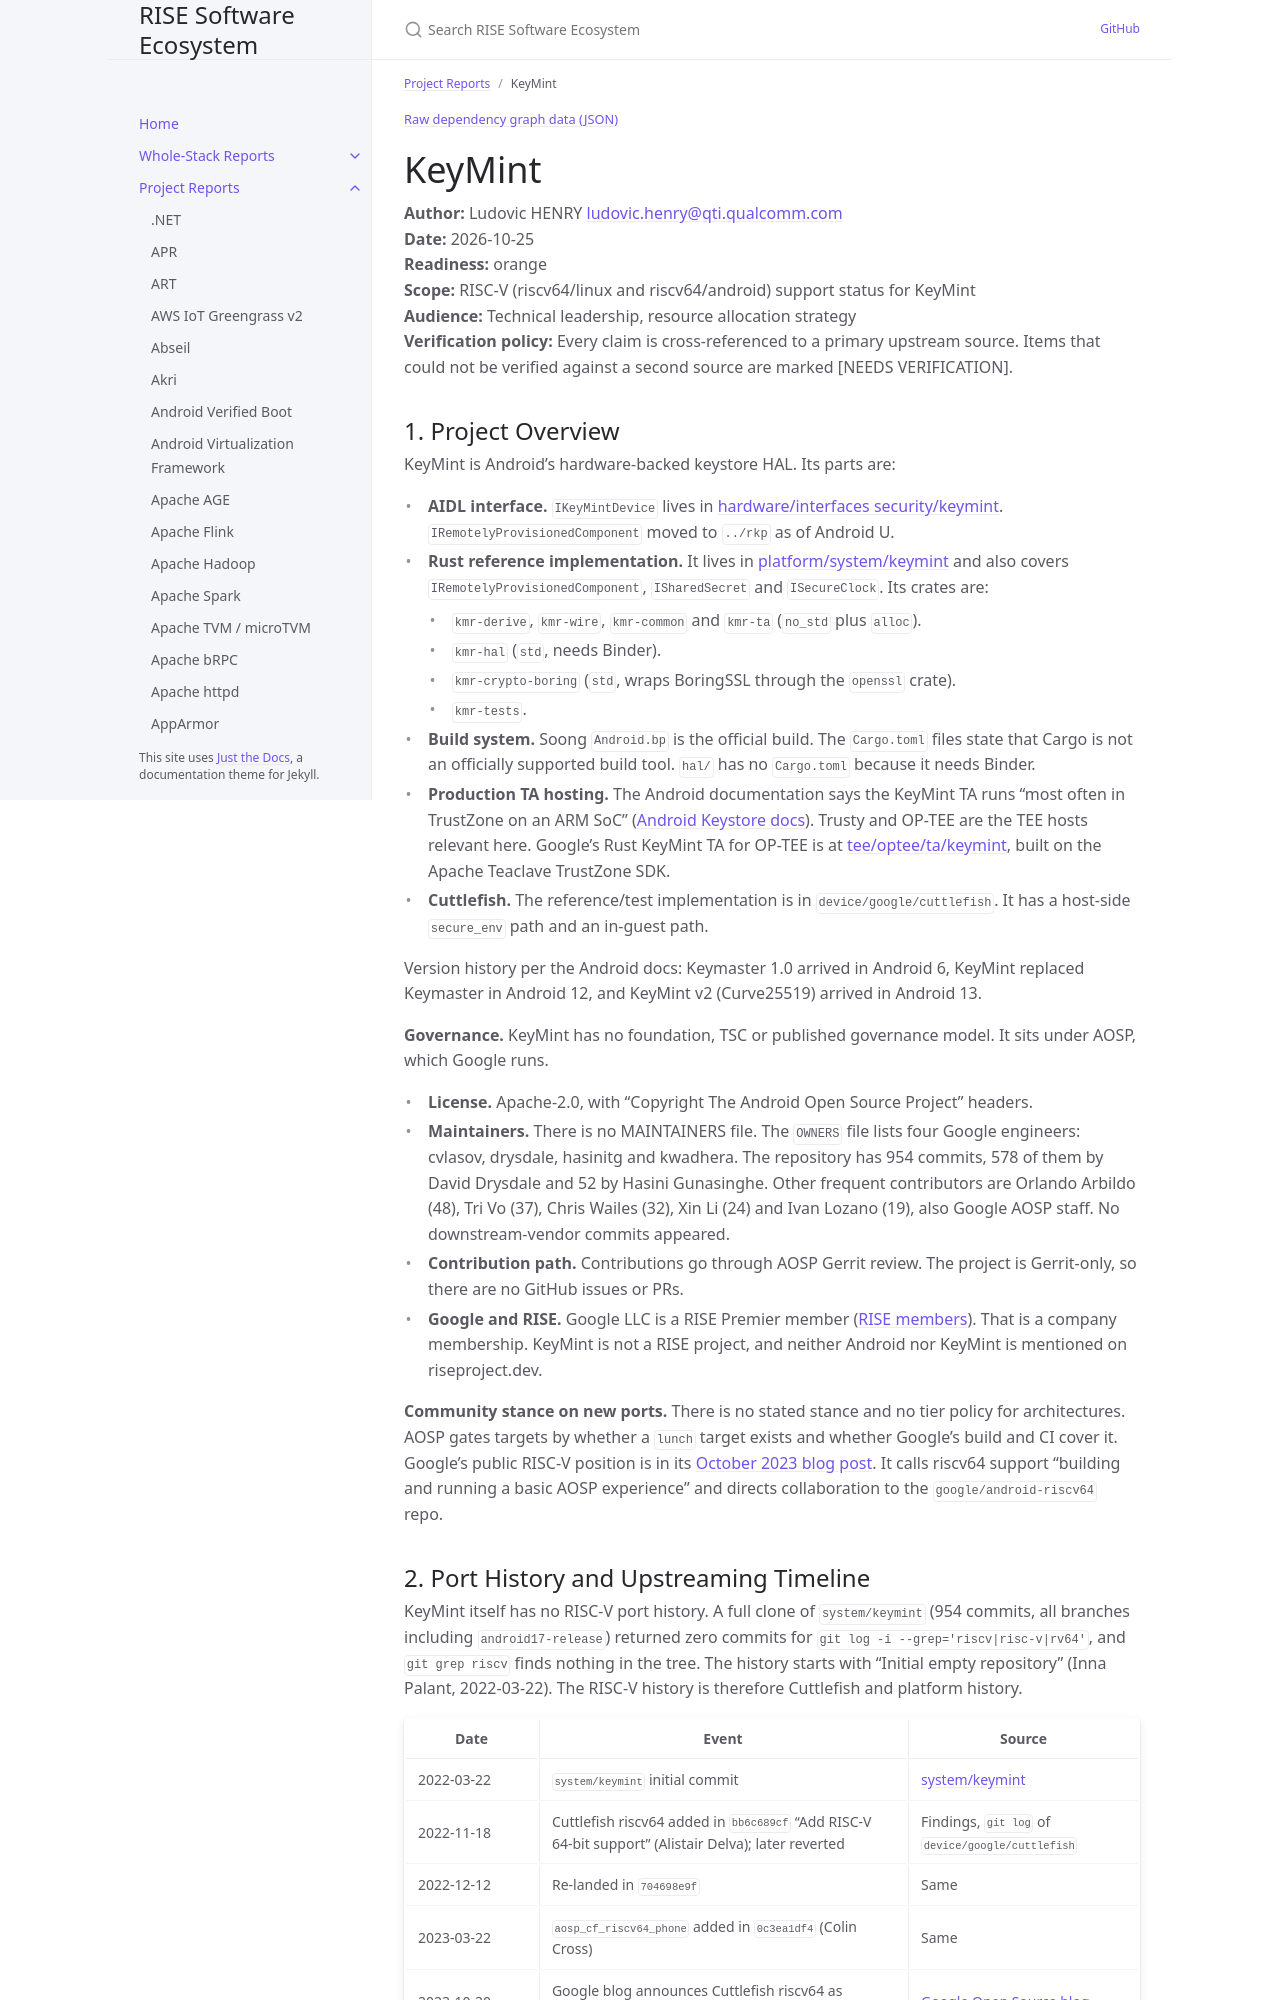

repository: riseproject-dev/sw-ecosystem · page: project-reports/keymint.html · generator: jekyll

---
title: KeyMint
parent: Project Reports
color: orange
dependencies:
  - name: BoringSSL
    relation: runtime-dependency
    criticality: critical
  - name: Rust
    relation: build-dependency
    criticality: critical
  - name: Soong
    relation: build-dependency
    criticality: critical
  - name: OP-TEE
    relation: runtime-dependency
    criticality: optional
  - name: Trusty
    relation: runtime-dependency
    criticality: optional
---

{% include dependency-graph.html slug="dependencies" subset="keymint" %}

# KeyMint

**Author:** Ludovic HENRY <ludovic.henry@qti.qualcomm.com><br/>
**Date:** 2026-10-25<br/>
**Readiness:** orange<br/>
**Scope:** RISC-V (riscv64/linux and riscv64/android) support status for KeyMint<br/>
**Audience:** Technical leadership, resource allocation strategy<br/>
**Verification policy:** Every claim is cross-referenced to a primary upstream source. Items that could not be verified against a second source are marked [NEEDS VERIFICATION].<br/>

## 1. Project Overview

KeyMint is Android's hardware-backed keystore HAL. Its parts are:

- **AIDL interface.** `IKeyMintDevice` lives in [hardware/interfaces security/keymint](https://android.googlesource.com/platform/hardware/interfaces/+/refs/heads/main/security/keymint/). `IRemotelyProvisionedComponent` moved to `../rkp` as of Android U.
- **Rust reference implementation.** It lives in [platform/system/keymint](https://android.googlesource.com/platform/system/keymint) and also covers `IRemotelyProvisionedComponent`, `ISharedSecret` and `ISecureClock`. Its crates are:
  - `kmr-derive`, `kmr-wire`, `kmr-common` and `kmr-ta` (`no_std` plus `alloc`).
  - `kmr-hal` (`std`, needs Binder).
  - `kmr-crypto-boring` (`std`, wraps BoringSSL through the `openssl` crate).
  - `kmr-tests`.
- **Build system.** Soong `Android.bp` is the official build. The `Cargo.toml` files state that Cargo is not an officially supported build tool. `hal/` has no `Cargo.toml` because it needs Binder.
- **Production TA hosting.** The Android documentation says the KeyMint TA runs "most often in TrustZone on an ARM SoC" ([Android Keystore docs](https://source.android.com/docs/security/features/keystore)). Trusty and OP-TEE are the TEE hosts relevant here. Google's Rust KeyMint TA for OP-TEE is at [tee/optee/ta/keymint](https://android.googlesource.com/tee/optee/ta/keymint), built on the Apache Teaclave TrustZone SDK.
- **Cuttlefish.** The reference/test implementation is in `device/google/cuttlefish`. It has a host-side `secure_env` path and an in-guest path.

Version history per the Android docs: Keymaster 1.0 arrived in Android 6, KeyMint replaced Keymaster in Android 12, and KeyMint v2 (Curve25519) arrived in Android 13.

**Governance.** KeyMint has no foundation, TSC or published governance model. It sits under AOSP, which Google runs.

- **License.** Apache-2.0, with "Copyright The Android Open Source Project" headers.
- **Maintainers.** There is no MAINTAINERS file. The `OWNERS` file lists four Google engineers: cvlasov, drysdale, hasinitg and kwadhera. The repository has 954 commits, 578 of them by David Drysdale and 52 by Hasini Gunasinghe. Other frequent contributors are Orlando Arbildo (48), Tri Vo (37), Chris Wailes (32), Xin Li (24) and Ivan Lozano (19), also Google AOSP staff. No downstream-vendor commits appeared.
- **Contribution path.** Contributions go through AOSP Gerrit review. The project is Gerrit-only, so there are no GitHub issues or PRs.
- **Google and RISE.** Google LLC is a RISE Premier member ([RISE members](https://riseproject.dev/members/)). That is a company membership. KeyMint is not a RISE project, and neither Android nor KeyMint is mentioned on riseproject.dev.

**Community stance on new ports.** There is no stated stance and no tier policy for architectures. AOSP gates targets by whether a `lunch` target exists and whether Google's build and CI cover it. Google's public RISC-V position is in its [October 2023 blog post](https://opensource.googleblog.com/2023/10/android-and-risc-v-what-you-need-to-know.html). It calls riscv64 support "building and running a basic AOSP experience" and directs collaboration to the `google/android-riscv64` repo.
